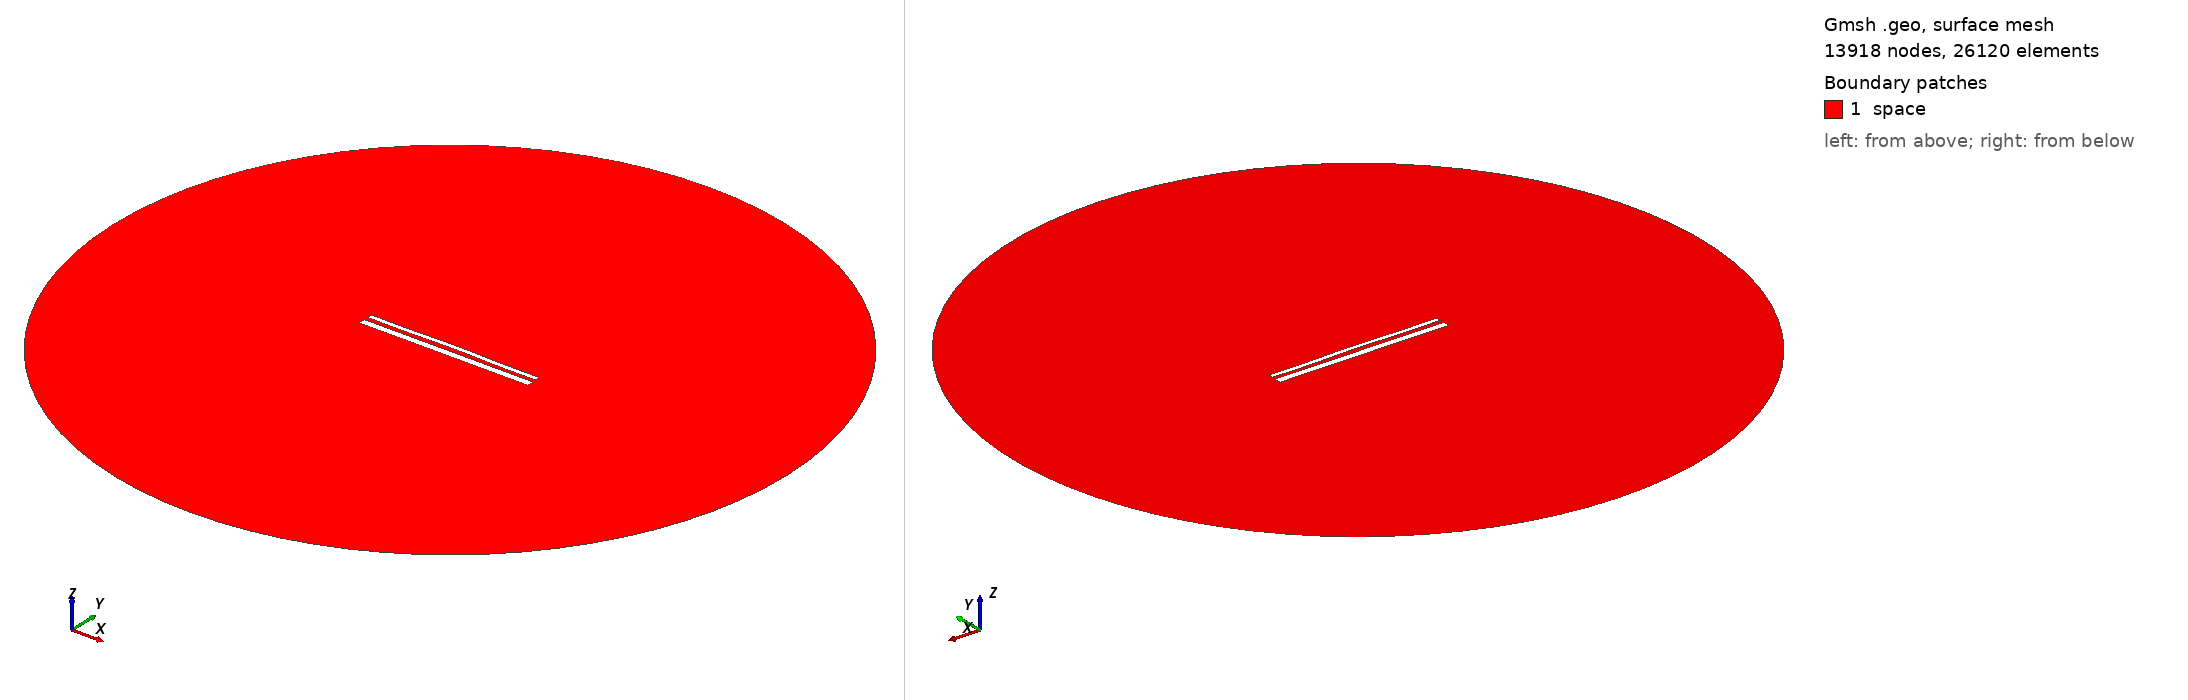

Gmsh geometry script, surface-meshed: 13918 nodes, 26120 surface elements. Boundary patches (legend numbers): 1 space. Left view from above one corner, right view from below the opposite corner. Legend entries are the model's physical surfaces. The drawing asked Gmsh for element sizes between 1% and 20% of the model's largest extent; the script's own settings can give other sizes.

=== 14486.geo (drawn) ===
//---------------------------------------
// Geometry kernel
//---------------------------------------

SetFactory("OpenCASCADE");



//---------------------------------------
// Parameters of the geometry
//---------------------------------------

// Overetch of the upper plate
overetch = 0.5;

// Distance between the plates
distance = 2.25;

// Discretization over the x axis (for the deformation)
nx = 50; 

// Length of the plate
L = 100 - overetch; 

// Number of modes
n = 4; 

// 1st mode coefficient
coeff(1) = -0.15;
beta(1) = 0.596864 * 3.1415926535 / L;

// 2nd mode coefficient
coeff(2) = 0.15;
beta(2) = 1.49418 * 3.1415926535 / L;

// 3rd mode coefficient
coeff(3) = 0.0;
beta(3) = 2.50025 * 3.1415926535 / L;

// 4th mode coefficient
coeff(4) = -0.15;
beta(4) = 3.49999 * 3.1415926535 / L;



//---------------------------------------
// Upper plate (deformed rectangle)
//---------------------------------------

// Coordiantes of the upper plate
xmin = -50;
xmax = 50 - overetch;

// Height of the upper plate
yheight = 4 - 2 * overetch;

// Indexes of the points
UpperID[] = {};
LowerID[] = {};
LeftID[] = {};
RightID[] = {};

// Point index
p = 1;

// Horizontal edges
For i In {1:nx}
    x = xmin + (i-1)*(xmax - xmin)/(nx-1);

    y_bottom = distance / 2 + overetch;
    For j In {1:n}
        C = (Cosh(beta(j)*L) + Cos(beta(j)*L)) / (Sinh(beta(j)*L) + Sin(beta(j)*L));
        y_bottom  = y_bottom + coeff(j) * (Cosh(beta(j)*(x+50)) - Cos(beta(j)*(x+50)) - C * (Sinh(beta(j)*(x+50)) - Sin(beta(j)*(x+50))));
    EndFor

    y_top = y_bottom + yheight;

    Point(p) = {x, y_top, 0, 1.0};
    UpperID[i] = p;
    p = p + 1;

    Point(p) = {x, y_bottom, 0, 1.0};
    LowerID[i] = p;
    p = p + 1;
EndFor

// Create point lists
UpperPts[] = {}; LowerPts[] = {};
For i In {1:nx}
  UpperPts[] += {UpperID[i]};
  LowerPts[] += {LowerID[i]};
EndFor

// Build splines
Spline(1) = {UpperPts[]};
Spline(2) = {LowerPts[]};
Line(3) = {LowerPts[nx-1], UpperPts[nx-1]};
Line(4) = {LowerPts[0], UpperPts[0]};

// Build the plane surface
Curve Loop(1) = {2, 3, -1, -4};
Plane Surface(1) = {1};



//---------------------------------------
// Lower plate (rectangle)
//---------------------------------------

// Vertices
Point(1001) = {-50, -1, 0, 1.0};
Point(1002) = { 50, -1, 0, 1.0};
Point(1003) = { 50,  -5, 0, 1.0};
Point(1004) = {-50,  -5, 0, 1.0};

// Edges
Line(5) = {1001, 1002};
Line(6) = {1002, 1003};
Line(7) = {1003, 1004};
Line(8) = {1004, 1001};

// Plane surface
Line Loop(2) = {5, 6, 7, 8};
Plane Surface(2) = {2}; 



//---------------------------------------
// Outer (fictious) boundary
//---------------------------------------

// Points
Point(1005) = {0, 0, 0};       // Center
Point(1006) = {200, 0, 0};     // Start point
Point(1007) = {0, 200, 0};     // 90 degrees
Point(1008) = {-200, 0, 0};    // 180 degrees
Point(1009) = {0, -200, 0};    // 270 degrees

// Circle arcs (each needs start, center, end)
Circle(9) = {1006, 1005, 1007};
Circle(10) = {1007, 1005, 1008};
Circle(11) = {1008, 1005, 1009};
Circle(12) = {1009, 1005, 1006};

// Plane surface for the entire domain
Curve Loop(3) = {9, 10, 11, 12};
Surface(3) = {3};

// Subtract the plates from the whole domain to obtain the actual domain where we want to solve the equations
BooleanDifference{ Surface{3}; Delete; }{ Surface{1}; Surface{2}; Delete; }




//---------------------------------------
// Transfinite Lines/Curves
//---------------------------------------

// Set the number of points on the boundaries
r = 7;

// Plates
Transfinite Curve {1, 2} = 50*r Using Progression 1;
Transfinite Curve {3, 4} = 2*r Using Progression 1;
Transfinite Line {5, 7} = 50*r Using Progression 1;
Transfinite Line {6, 8} = 2*r Using Progression 1;

// Outer boundary
Transfinite Line {9, 10, 11, 12} = 20 Using Progression 1;



//---------------------------------------
// Physical groups
//---------------------------------------                

// Physical curves (boundaries)
Physical Line("force_segment", 10) = {2};
Physical Line("upper_plate", 11) = {1, 3, 4};
Physical Line("lower_plate", 12) = {5, 6, 7, 8};
Physical Line("boundary", 20) = {9, 10, 11, 12};

// Physical Surfaces
Physical Surface("space", 30) = {3};



//---------------------------------------
// 6. Generate the Mesh
//---------------------------------------

// 2D mesh generation
Mesh 2;
